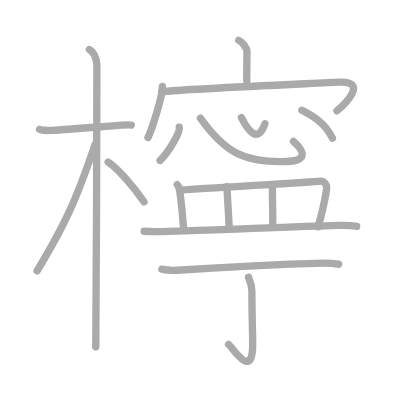
t = 0.00 s
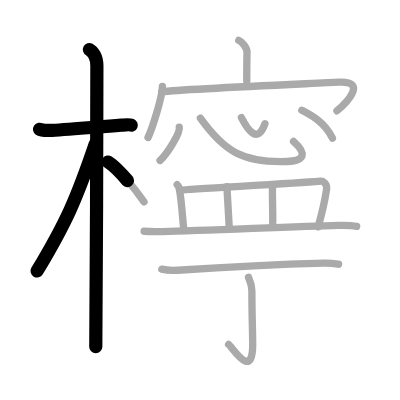
t = 3.50 s
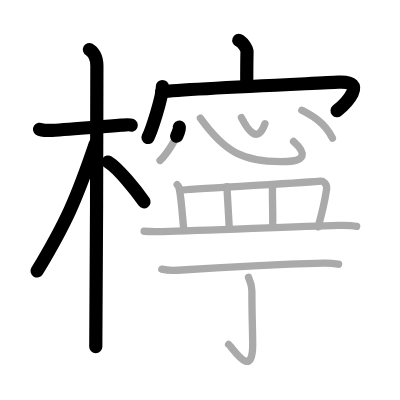
t = 7.25 s
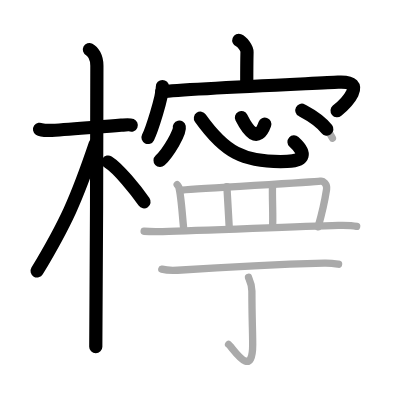
t = 10.75 s
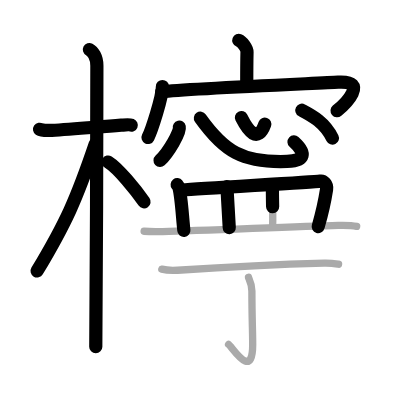
t = 14.50 s
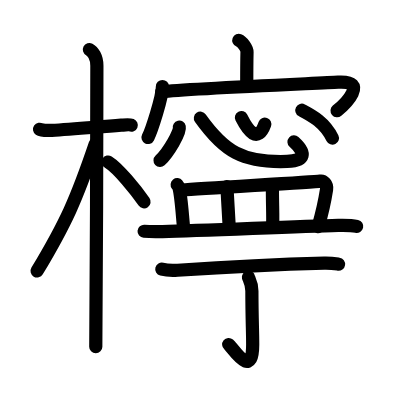
t = 18.00 s

The animated SVG that drew these frames (rendered in a browser with its animation timeline set to each time). Animation: 18 SMIL elements (animate=18); one cycle of 18.00 s.

<?xml version="1.0" standalone="no"?>
<!DOCTYPE svg PUBLIC "-//W3C//DTD SVG 1.1//EN"   "http://www.w3.org/Graphics/SVG/1.1/DTD/svg11.dtd">
<svg width="400px" height="400px"  version="1.1" xmlns="http://www.w3.org/2000/svg">
  <defs>
    <marker id="Triangle" viewBox="0 0 10 10" refX="0" refY="5" markerUnits="strokeWidth" markerWidth="3" style="stroke-opacity:0%;fill:#aaaaaa;" markerHeight="2" orient="auto">
      <path d="M 0 0 L 10 5 L 0 10 z" />
    </marker>
    
    <marker id="Arrow" viewBox="0 0 10 10" refX="5" refY="5" markerUnits="strokeWidth" markerWidth="1.8" style="stroke-opacity:0%;fill:#770000;" markerHeight="2" orient="auto">
      <path d="M 0 4 L 6 4 L 4 1 L 10 5 L 4 9 L 6 6 L 0 6 z" />
        <circle cx="5" cy="5" r="5" />
      </marker>
    
    <marker id="TriangleRed" viewBox="0 0 10 10" refX="0" refY="5" markerUnits="strokeWidth" markerWidth="3" style="stroke-opacity:0%;fill:#CC0000;" markerHeight="2" orient="auto">
      <path d="M 0 0 L 10 5 L 0 10 z" />
    </marker>
    
    <marker id="ArrowRed" viewBox="0 0 10 10" refX="5" refY="5" markerUnits="strokeWidth" markerWidth="1.8" style="stroke-opacity:0%;fill:#CC0000;" markerHeight="2" orient="auto">
      <path d="M 0 4 L 6 4 L 4 1 L 10 5 L 4 9 L 6 6 L 0 6 z" />
        <circle cx="5" cy="5" r="5" />
      </marker>
    
  </defs>
  
  <path style="fill:#ffffff; fill-opacity:100%; fill-rule:evenodd; stroke-width:0;" d="M 0 0 L 400px 0 L 400px 400px L 0 400px L 0 0" />

  <g transform="scale(3.6697247706422 3.6697247706422)">
<path style="fill:none; fill-opacity:0%; fill-rule:evenodd; stroke:#aaaaaa; stroke-opacity:100%; stroke-width: 1.5pt; stroke-linejoin:round; stroke-linecap:round;" d="M10.78 35.22c0.35 0.24 2.39 0.36 3.31 0.31c5.17-0.28 10.67-0.78 18.95-1.41c0.93-0.07 2.15-0.24 2.73 0"></path>
<path style="fill:none; fill-opacity:0%; fill-rule:evenodd; stroke:#aaaaaa; stroke-opacity:100%; stroke-width: 1.5pt; stroke-linejoin:round; stroke-linecap:round;" d="M24.36 13.5c0.91 0.47 2.04 2 2.04 4.42c0 0.95-0.12 70.75-0.3 76.58"></path>
<path style="fill:none; fill-opacity:0%; fill-rule:evenodd; stroke:#aaaaaa; stroke-opacity:100%; stroke-width: 1.5pt; stroke-linejoin:round; stroke-linecap:round;" d="M25.94 39.28c-5.1 15.04-7.94 21.4-15.83 34.56"></path>
<path style="fill:none; fill-opacity:0%; fill-rule:evenodd; stroke:#aaaaaa; stroke-opacity:100%; stroke-width: 1.5pt; stroke-linejoin:round; stroke-linecap:round;" d="M29.47 44.15c2.8 1.76 7.41 7.45 9.78 10.85"></path>
<path style="fill:none; fill-opacity:0%; fill-rule:evenodd; stroke:#aaaaaa; stroke-opacity:100%; stroke-width: 1.5pt; stroke-linejoin:round; stroke-linecap:round;" d="M65.07 11c0.93 0.36 2.26 2.13 2.24 3.17c-0.07 3.28-0.07 5.01-0.07 7.99"></path>
<path style="fill:none; fill-opacity:0%; fill-rule:evenodd; stroke:#aaaaaa; stroke-opacity:100%; stroke-width: 1.5pt; stroke-linejoin:round; stroke-linecap:round;" d="M44.26 23.58c0 2.93-2.96 11.94-3.93 13.89"></path>
<path style="fill:none; fill-opacity:0%; fill-rule:evenodd; stroke:#aaaaaa; stroke-opacity:100%; stroke-width: 1.5pt; stroke-linejoin:round; stroke-linecap:round;" d="M44.06 25.01c6.73-0.83 42.62-2.31 48.08-2.62c8.53-0.49 1.81 6.03-0.32 7.8"></path>
<path style="fill:none; fill-opacity:0%; fill-rule:evenodd; stroke:#aaaaaa; stroke-opacity:100%; stroke-width: 1.5pt; stroke-linejoin:round; stroke-linecap:round;" d="M48.86 34.66c0.29 1.28-2.92 6.94-5.25 9.07"></path>
<path style="fill:none; fill-opacity:0%; fill-rule:evenodd; stroke:#aaaaaa; stroke-opacity:100%; stroke-width: 1.5pt; stroke-linejoin:round; stroke-linecap:round;" d="M54.61 32.22C61 41.17 66.06 44.43 78.26 44c5-0.18 5.23-2.34 1.73-5.45"></path>
<path style="fill:none; fill-opacity:0%; fill-rule:evenodd; stroke:#aaaaaa; stroke-opacity:100%; stroke-width: 1.5pt; stroke-linejoin:round; stroke-linecap:round;" d="M65.79 32.05c1.82 3.6 4.46 7.2 6.4 1.69"></path>
<path style="fill:none; fill-opacity:0%; fill-rule:evenodd; stroke:#aaaaaa; stroke-opacity:100%; stroke-width: 1.5pt; stroke-linejoin:round; stroke-linecap:round;" d="M82.25 30.04c2.67 1.42 6.17 3.21 8.34 7.6"></path>
<path style="fill:none; fill-opacity:0%; fill-rule:evenodd; stroke:#aaaaaa; stroke-opacity:100%; stroke-width: 1.5pt; stroke-linejoin:round; stroke-linecap:round;" d="M48.28 50.32c0.19 0.24 0.38 0.44 0.46 0.73c0.65 2.36 0.92 7.5 1.36 11.73"></path>
<path style="fill:none; fill-opacity:0%; fill-rule:evenodd; stroke:#aaaaaa; stroke-opacity:100%; stroke-width: 1.5pt; stroke-linejoin:round; stroke-linecap:round;" d="M49.6 51.79c6.15-0.54 35.5-2.12 37.71-2.44c0.81-0.12 1.9 0.85 1.68 2.25c-0.45 2.93-1.1 6.04-2.3 10.22"></path>
<path style="fill:none; fill-opacity:0%; fill-rule:evenodd; stroke:#aaaaaa; stroke-opacity:100%; stroke-width: 1.5pt; stroke-linejoin:round; stroke-linecap:round;" d="M61.83 50.87c0.13 1.67 0.51 9.3 0.64 11.17"></path>
<path style="fill:none; fill-opacity:0%; fill-rule:evenodd; stroke:#aaaaaa; stroke-opacity:100%; stroke-width: 1.5pt; stroke-linejoin:round; stroke-linecap:round;" d="M74.26 50.83c-0.13 2.71 0.24 9.3-0.01 10.97"></path>
<path style="fill:none; fill-opacity:0%; fill-rule:evenodd; stroke:#aaaaaa; stroke-opacity:100%; stroke-width: 1.5pt; stroke-linejoin:round; stroke-linecap:round;" d="M39.27 63.02c1.98 0.16 3.42 0.12 5.02 0.08c11.95-0.25 35.53-1.39 47.88-1.68c2.29-0.05 3.77-0.01 5.02 0.27"></path>
<path style="fill:none; fill-opacity:0%; fill-rule:evenodd; stroke:#aaaaaa; stroke-opacity:100%; stroke-width: 1.5pt; stroke-linejoin:round; stroke-linecap:round;" d="M44.09 73.35c1.12 0.29 3.17 0.36 4.29 0.29c11.45-0.76 26.19-1.56 39.96-1.93c1.86-0.05 2.98 0.14 3.92 0.28"></path>
<path style="fill:none; fill-opacity:0%; fill-rule:evenodd; stroke:#aaaaaa; stroke-opacity:100%; stroke-width: 1.5pt; stroke-linejoin:round; stroke-linecap:round;" d="M67.71 75.55c0.06 0.32 0.93 1.68 0.93 3.73c0 7.2 0.22 11.04 0.22 14.59c0 9.93-5.46 0.83-6.57-0.02"></path>

<path style="fill:none; fill-opacity:0%; fill-rule:evenodd; stroke:#000000; stroke-opacity:100%; stroke-width: 2.7pt; stroke-linejoin:round; stroke-linecap:round;" d="M10.78 35.22c0.35 0.24 2.39 0.36 3.31 0.31c5.17-0.28 10.67-0.78 18.95-1.41c0.93-0.07 2.15-0.24 2.73 0" pathLength="100" stroke-dashoffset="100" stroke-dasharray="100 105"><animate id="dashAnim1" attributeName="stroke-dashoffset" from="100" to="0" dur="1s" calcMode="linear" fill="freeze"/></path>
<path style="fill:none; fill-opacity:0%; fill-rule:evenodd; stroke:#000000; stroke-opacity:100%; stroke-width: 2.7pt; stroke-linejoin:round; stroke-linecap:round;" d="M24.36 13.5c0.91 0.47 2.04 2 2.04 4.42c0 0.95-0.12 70.75-0.3 76.58" pathLength="100" stroke-dashoffset="100" stroke-dasharray="100 105"><animate id="dashAnim2" attributeName="stroke-dashoffset" from="100" to="0" dur="1s" calcMode="linear" begin="dashAnim1.end" fill="freeze"/></path>
<path style="fill:none; fill-opacity:0%; fill-rule:evenodd; stroke:#000000; stroke-opacity:100%; stroke-width: 2.7pt; stroke-linejoin:round; stroke-linecap:round;" d="M25.94 39.28c-5.1 15.04-7.94 21.4-15.83 34.56" pathLength="100" stroke-dashoffset="100" stroke-dasharray="100 105"><animate id="dashAnim3" attributeName="stroke-dashoffset" from="100" to="0" dur="1s" calcMode="linear" begin="dashAnim2.end" fill="freeze"/></path>
<path style="fill:none; fill-opacity:0%; fill-rule:evenodd; stroke:#000000; stroke-opacity:100%; stroke-width: 2.7pt; stroke-linejoin:round; stroke-linecap:round;" d="M29.47 44.15c2.8 1.76 7.41 7.45 9.78 10.85" pathLength="100" stroke-dashoffset="100" stroke-dasharray="100 105"><animate id="dashAnim4" attributeName="stroke-dashoffset" from="100" to="0" dur="1s" calcMode="linear" begin="dashAnim3.end" fill="freeze"/></path>
<path style="fill:none; fill-opacity:0%; fill-rule:evenodd; stroke:#000000; stroke-opacity:100%; stroke-width: 2.7pt; stroke-linejoin:round; stroke-linecap:round;" d="M65.07 11c0.93 0.36 2.26 2.13 2.24 3.17c-0.07 3.28-0.07 5.01-0.07 7.99" pathLength="100" stroke-dashoffset="100" stroke-dasharray="100 105"><animate id="dashAnim5" attributeName="stroke-dashoffset" from="100" to="0" dur="1s" calcMode="linear" begin="dashAnim4.end" fill="freeze"/></path>
<path style="fill:none; fill-opacity:0%; fill-rule:evenodd; stroke:#000000; stroke-opacity:100%; stroke-width: 2.7pt; stroke-linejoin:round; stroke-linecap:round;" d="M44.26 23.58c0 2.93-2.96 11.94-3.93 13.89" pathLength="100" stroke-dashoffset="100" stroke-dasharray="100 105"><animate id="dashAnim6" attributeName="stroke-dashoffset" from="100" to="0" dur="1s" calcMode="linear" begin="dashAnim5.end" fill="freeze"/></path>
<path style="fill:none; fill-opacity:0%; fill-rule:evenodd; stroke:#000000; stroke-opacity:100%; stroke-width: 2.7pt; stroke-linejoin:round; stroke-linecap:round;" d="M44.06 25.01c6.73-0.83 42.62-2.31 48.08-2.62c8.53-0.49 1.81 6.03-0.32 7.8" pathLength="100" stroke-dashoffset="100" stroke-dasharray="100 105"><animate id="dashAnim7" attributeName="stroke-dashoffset" from="100" to="0" dur="1s" calcMode="linear" begin="dashAnim6.end" fill="freeze"/></path>
<path style="fill:none; fill-opacity:0%; fill-rule:evenodd; stroke:#000000; stroke-opacity:100%; stroke-width: 2.7pt; stroke-linejoin:round; stroke-linecap:round;" d="M48.86 34.66c0.29 1.28-2.92 6.94-5.25 9.07" pathLength="100" stroke-dashoffset="100" stroke-dasharray="100 105"><animate id="dashAnim8" attributeName="stroke-dashoffset" from="100" to="0" dur="1s" calcMode="linear" begin="dashAnim7.end" fill="freeze"/></path>
<path style="fill:none; fill-opacity:0%; fill-rule:evenodd; stroke:#000000; stroke-opacity:100%; stroke-width: 2.7pt; stroke-linejoin:round; stroke-linecap:round;" d="M54.61 32.22C61 41.17 66.06 44.43 78.26 44c5-0.18 5.23-2.34 1.73-5.45" pathLength="100" stroke-dashoffset="100" stroke-dasharray="100 105"><animate id="dashAnim9" attributeName="stroke-dashoffset" from="100" to="0" dur="1s" calcMode="linear" begin="dashAnim8.end" fill="freeze"/></path>
<path style="fill:none; fill-opacity:0%; fill-rule:evenodd; stroke:#000000; stroke-opacity:100%; stroke-width: 2.7pt; stroke-linejoin:round; stroke-linecap:round;" d="M65.79 32.05c1.82 3.6 4.46 7.2 6.4 1.69" pathLength="100" stroke-dashoffset="100" stroke-dasharray="100 105"><animate id="dashAnim10" attributeName="stroke-dashoffset" from="100" to="0" dur="1s" calcMode="linear" begin="dashAnim9.end" fill="freeze"/></path>
<path style="fill:none; fill-opacity:0%; fill-rule:evenodd; stroke:#000000; stroke-opacity:100%; stroke-width: 2.7pt; stroke-linejoin:round; stroke-linecap:round;" d="M82.25 30.04c2.67 1.42 6.17 3.21 8.34 7.6" pathLength="100" stroke-dashoffset="100" stroke-dasharray="100 105"><animate id="dashAnim11" attributeName="stroke-dashoffset" from="100" to="0" dur="1s" calcMode="linear" begin="dashAnim10.end" fill="freeze"/></path>
<path style="fill:none; fill-opacity:0%; fill-rule:evenodd; stroke:#000000; stroke-opacity:100%; stroke-width: 2.7pt; stroke-linejoin:round; stroke-linecap:round;" d="M48.28 50.32c0.19 0.24 0.38 0.44 0.46 0.73c0.65 2.36 0.92 7.5 1.36 11.73" pathLength="100" stroke-dashoffset="100" stroke-dasharray="100 105"><animate id="dashAnim12" attributeName="stroke-dashoffset" from="100" to="0" dur="1s" calcMode="linear" begin="dashAnim11.end" fill="freeze"/></path>
<path style="fill:none; fill-opacity:0%; fill-rule:evenodd; stroke:#000000; stroke-opacity:100%; stroke-width: 2.7pt; stroke-linejoin:round; stroke-linecap:round;" d="M49.6 51.79c6.15-0.54 35.5-2.12 37.71-2.44c0.81-0.12 1.9 0.85 1.68 2.25c-0.45 2.93-1.1 6.04-2.3 10.22" pathLength="100" stroke-dashoffset="100" stroke-dasharray="100 105"><animate id="dashAnim13" attributeName="stroke-dashoffset" from="100" to="0" dur="1s" calcMode="linear" begin="dashAnim12.end" fill="freeze"/></path>
<path style="fill:none; fill-opacity:0%; fill-rule:evenodd; stroke:#000000; stroke-opacity:100%; stroke-width: 2.7pt; stroke-linejoin:round; stroke-linecap:round;" d="M61.83 50.87c0.13 1.67 0.51 9.3 0.64 11.17" pathLength="100" stroke-dashoffset="100" stroke-dasharray="100 105"><animate id="dashAnim14" attributeName="stroke-dashoffset" from="100" to="0" dur="1s" calcMode="linear" begin="dashAnim13.end" fill="freeze"/></path>
<path style="fill:none; fill-opacity:0%; fill-rule:evenodd; stroke:#000000; stroke-opacity:100%; stroke-width: 2.7pt; stroke-linejoin:round; stroke-linecap:round;" d="M74.26 50.83c-0.13 2.71 0.24 9.3-0.01 10.97" pathLength="100" stroke-dashoffset="100" stroke-dasharray="100 105"><animate id="dashAnim15" attributeName="stroke-dashoffset" from="100" to="0" dur="1s" calcMode="linear" begin="dashAnim14.end" fill="freeze"/></path>
<path style="fill:none; fill-opacity:0%; fill-rule:evenodd; stroke:#000000; stroke-opacity:100%; stroke-width: 2.7pt; stroke-linejoin:round; stroke-linecap:round;" d="M39.27 63.02c1.98 0.16 3.42 0.12 5.02 0.08c11.95-0.25 35.53-1.39 47.88-1.68c2.29-0.05 3.77-0.01 5.02 0.27" pathLength="100" stroke-dashoffset="100" stroke-dasharray="100 105"><animate id="dashAnim16" attributeName="stroke-dashoffset" from="100" to="0" dur="1s" calcMode="linear" begin="dashAnim15.end" fill="freeze"/></path>
<path style="fill:none; fill-opacity:0%; fill-rule:evenodd; stroke:#000000; stroke-opacity:100%; stroke-width: 2.7pt; stroke-linejoin:round; stroke-linecap:round;" d="M44.09 73.35c1.12 0.29 3.17 0.36 4.29 0.29c11.45-0.76 26.19-1.56 39.96-1.93c1.86-0.05 2.98 0.14 3.92 0.28" pathLength="100" stroke-dashoffset="100" stroke-dasharray="100 105"><animate id="dashAnim17" attributeName="stroke-dashoffset" from="100" to="0" dur="1s" calcMode="linear" begin="dashAnim16.end" fill="freeze"/></path>
<path style="fill:none; fill-opacity:0%; fill-rule:evenodd; stroke:#000000; stroke-opacity:100%; stroke-width: 2.7pt; stroke-linejoin:round; stroke-linecap:round;" d="M67.71 75.55c0.06 0.32 0.93 1.68 0.93 3.73c0 7.2 0.22 11.04 0.22 14.59c0 9.93-5.46 0.83-6.57-0.02" pathLength="100" stroke-dashoffset="100" stroke-dasharray="100 105"><animate id="dashAnim18" attributeName="stroke-dashoffset" from="100" to="0" dur="1s" calcMode="linear" begin="dashAnim17.end" fill="freeze"/></path>

</g>

</svg>  
          
